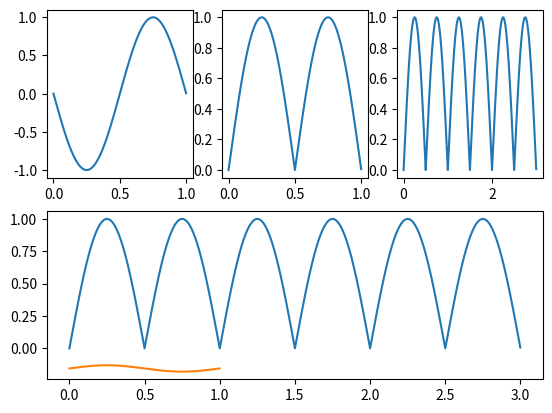

Reproduce this figure in Python.
import numpy as np
import matplotlib.pyplot as plt

T = 1              #nombres_de_periodes
A = 1               #amplitude
W0 = np.pi/2        #decalage
dt = 1/1000         #nombre de points
dtaux = 1/1000      #Quelque chose que Mat voulait
nb = 3             #nombre de reproductions
R = 1000
C = 10*pow(10, -9)
val = 1
W = 2*np.pi/T
Ttaux = np.arange(0, T, dtaux)

t = np.arange(0, T, dt)
t2 = np.arange(0, T*nb, dt)
t3 = np.arange(0, int(T/(dt*4)), dt)
X1 = np.zeros((int(T/dt)), dtype=complex)

w = (1/T)*2*np.pi

for k in range(0, int(T/dt)):
    X1[k] = (A/2) * ((np.exp(1j*w*k*dt)*(np.exp(1j*W0))) + (np.exp(-1j*w*k*dt)*np.exp(-1j*W0)))

X2 = np.zeros_like(X1, dtype=complex)

for k in range(0, int(T/dt)):
    if X1[k] < 0:
        X2[k] = np.abs(X1[k])
    else:
        X2[k] = X1[k]


X3 = np.zeros_like(t2, dtype=complex)

for k in range(0, nb):
    for x in range(0, int(T/dt)):
        z = 1000*k
        X3[z+x] = X2[x]

X4 = np.zeros((int(T/(dt*4))))

for i in range(0, int(T/(dt*4))):
    X4 = ((np.exp(-i/val)*val*W)/((pow(val, 2) * pow(W, 2))+ 1)) - (((val*W*np.cos(W*i))-np.sin(W*t))/((pow(val, 2)*pow(W, 2))+1))


#X4 = np.zeros(int(T/dt), dtype=complex)
#H = np.zeros(int(T/dt))

#for i in range(0, int(T/dt)):
    #    H[i] = (1/val) * np.exp(-i/val)

#for i in range(0, int(T/dt)):
 #   for taux in range(0, i):
   #     X4[i] = np.sum(H[i] * X2[i - taux]) * dtaux

#u = np.zeros_like(t2, dtype=complex)
#u2 = np.zeros((int((T/dt)*nb), int((T*nb)/dt)), dtype=complex)

            #valeur dans le sin

#for e in range(0, int((T/dt)*nb)):
    #u[e] = X3[e] - e

#for e in range(0, int((T/dt)*nb)):
    #u2[e, :] = (np.exp(1j*a*u[e]*t2)) * (np.exp(-1j*a*u[e]*t2)) * (np.exp(((-e)/val))*t2)

#for e in range(0, int((T/dt)*nb)):
    #X4[e] += (1/val) * np.sum(X3 * u2[e]) * dt



a = plt.subplot(2, 3, 1)
b = plt.subplot(2, 3, 2)
c = plt.subplot(2, 3, 3)
d = plt.subplot(2, 1, 2)
e = plt.subplot(2, 1, 2)
a.plot(t, X1)
b.plot(t, X2)
c.plot(t2, X3)
e.plot(t2, X3)
d.plot(t, X4)

plt.show()
